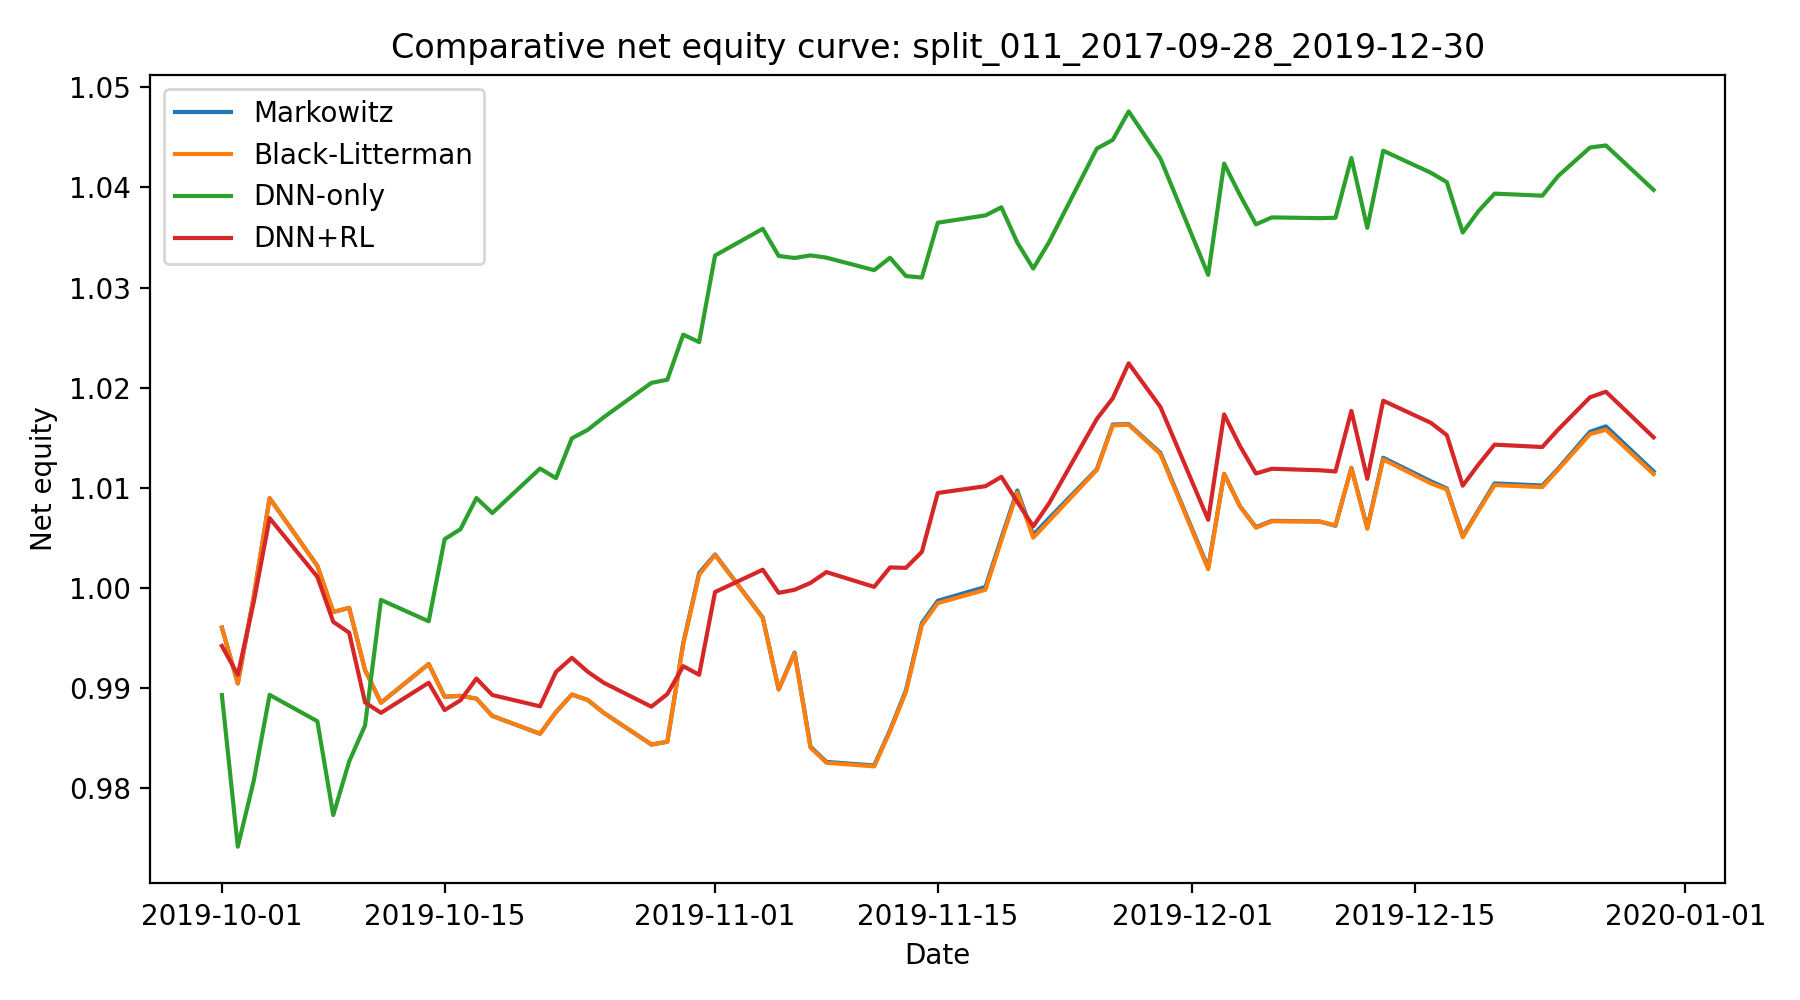

Source data for this figure (header and first rows):
date, Markowitz, Black-Litterman, DNN-only, DNN+RL
2019-10-01, 0.996, 0.996, 0.9893, 0.9942
2019-10-02, 0.9905, 0.9905, 0.9742, 0.9913
2019-10-03, 0.9991, 0.9991, 0.9807, 0.9986
2019-10-04, 1.009, 1.009, 0.9893, 1.007
2019-10-07, 1.002, 1.002, 0.9867, 1.001
2019-10-08, 0.9976, 0.9976, 0.9773, 0.9966
2019-10-09, 0.998, 0.998, 0.9827, 0.9955
2019-10-10, 0.9918, 0.9918, 0.9863, 0.9886
2019-10-11, 0.9885, 0.9885, 0.9988, 0.9875
2019-10-14, 0.9924, 0.9924, 0.9967, 0.9905
2019-10-15, 0.9891, 0.9891, 1.005, 0.9878
2019-10-16, 0.9892, 0.9892, 1.006, 0.9888
2019-10-17, 0.989, 0.989, 1.009, 0.991
2019-10-18, 0.9872, 0.9872, 1.007, 0.9893
2019-10-21, 0.9854, 0.9854, 1.012, 0.9882
2019-10-22, 0.9876, 0.9876, 1.011, 0.9916
2019-10-23, 0.9894, 0.9894, 1.015, 0.993
2019-10-24, 0.9888, 0.9888, 1.016, 0.9916
2019-10-25, 0.9875, 0.9875, 1.017, 0.9905
2019-10-28, 0.9844, 0.9844, 1.02, 0.9881
2019-10-29, 0.9846, 0.9846, 1.021, 0.9894
2019-10-30, 0.9945, 0.9944, 1.025, 0.9922
2019-10-31, 1.001, 1.001, 1.025, 0.9913
2019-11-01, 1.003, 1.003, 1.033, 0.9996
2019-11-04, 0.997, 0.997, 1.036, 1.002
2019-11-05, 0.9899, 0.9899, 1.033, 0.9995
2019-11-06, 0.9936, 0.9935, 1.033, 0.9998
2019-11-07, 0.9842, 0.9841, 1.033, 1.001
2019-11-08, 0.9826, 0.9825, 1.033, 1.002
2019-11-11, 0.9823, 0.9822, 1.032, 1
2019-11-12, 0.9858, 0.9857, 1.033, 1.002
2019-11-13, 0.9898, 0.9896, 1.031, 1.002
2019-11-14, 0.9965, 0.9963, 1.031, 1.004
2019-11-15, 0.9987, 0.9985, 1.036, 1.009
2019-11-18, 1, 0.9998, 1.037, 1.01
2019-11-19, 1.005, 1.005, 1.038, 1.011
2019-11-20, 1.01, 1.01, 1.034, 1.009
2019-11-21, 1.005, 1.005, 1.032, 1.006
2019-11-22, 1.007, 1.007, 1.035, 1.008
2019-11-25, 1.012, 1.012, 1.044, 1.017
2019-11-26, 1.016, 1.016, 1.045, 1.019
2019-11-27, 1.016, 1.016, 1.048, 1.022
2019-11-29, 1.013, 1.013, 1.043, 1.018
2019-12-02, 1.002, 1.002, 1.031, 1.007
2019-12-03, 1.011, 1.011, 1.042, 1.017
2019-12-04, 1.008, 1.008, 1.039, 1.014
2019-12-05, 1.006, 1.006, 1.036, 1.011
2019-12-06, 1.007, 1.007, 1.037, 1.012
2019-12-09, 1.007, 1.007, 1.037, 1.012
2019-12-10, 1.006, 1.006, 1.037, 1.012
2019-12-11, 1.012, 1.012, 1.043, 1.018
2019-12-12, 1.006, 1.006, 1.036, 1.011
2019-12-13, 1.013, 1.013, 1.044, 1.019
2019-12-16, 1.011, 1.01, 1.041, 1.016
2019-12-17, 1.01, 1.01, 1.041, 1.015
2019-12-18, 1.005, 1.005, 1.035, 1.01
2019-12-19, 1.008, 1.008, 1.038, 1.012
2019-12-20, 1.01, 1.01, 1.039, 1.014
2019-12-23, 1.01, 1.01, 1.039, 1.014
2019-12-24, 1.012, 1.012, 1.041, 1.016
... 3 more rows
